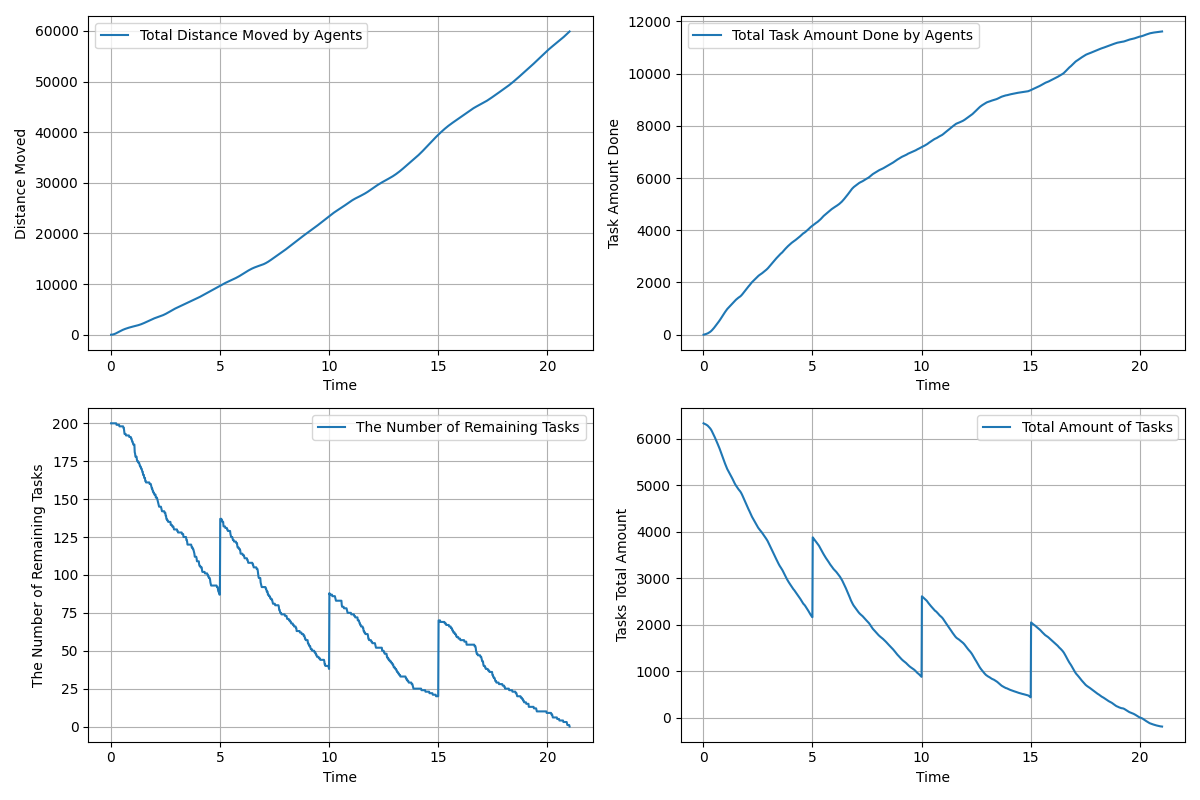

Source data for this figure (header and first rows):
time, agents_total_distance_moved, agents_total_task_amount_done, remaining_tasks, tasks_total_amount_left
0.01667, 3.0, 0.0, 200, 6334
0.03333, 6.911, 5.0, 200, 6329
0.05, 13.36, 9.0, 200, 6325
0.06667, 22.15, 12.0, 200, 6322
0.08333, 33.49, 15.0, 200, 6319
0.1, 47.56, 19.0, 200, 6315
0.1167, 64.49, 23.0, 200, 6311
0.1333, 84.34, 28.0, 200, 6306
0.15, 106.9, 33.0, 200, 6301
0.1667, 132, 38.0, 200, 6296
0.1833, 159.3, 43.0, 200, 6291
0.2, 188.8, 48.0, 200, 6286
0.2167, 220, 56.0, 200, 6278
0.2333, 253.3, 64.0, 200, 6270
0.25, 288.2, 73.0, 200, 6261
0.2667, 324.2, 83.0, 199, 6251
0.2833, 360.9, 91.0, 199, 6243
0.3, 398.2, 99.0, 199, 6235
0.3167, 436.1, 108.0, 199, 6226
0.3333, 474.5, 118.0, 199, 6216
0.35, 513, 130.0, 199, 6204
0.3667, 551.8, 143.0, 199, 6191
0.3833, 590.3, 156.0, 199, 6178
0.4, 628.6, 172.0, 198, 6162
0.4167, 666.7, 186.0, 198, 6148
0.4333, 704.5, 201.0, 198, 6133
0.45, 741.9, 217.0, 198, 6117
0.4667, 779.1, 233.0, 198, 6101
0.4833, 815.8, 249.0, 198, 6085
0.5, 851.8, 266.0, 198, 6068
0.5167, 886.9, 284.0, 198, 6050
0.5333, 921, 303.0, 198, 6031
0.55, 954.1, 322.0, 198, 6012
0.5667, 986.1, 341.0, 198, 5993
0.5833, 1017, 360.0, 197, 5974
0.6, 1047, 379.0, 197, 5955
0.6167, 1076, 398.0, 195, 5936
0.6333, 1104, 415.0, 193, 5919
0.65, 1132, 432.0, 193, 5902
0.6667, 1158, 449.0, 193, 5885
0.6833, 1184, 467.0, 193, 5867
0.7, 1209, 487.0, 192, 5847
0.7167, 1234, 506.0, 192, 5828
0.7333, 1258, 525.0, 192, 5809
0.75, 1282, 544.0, 192, 5790
0.7667, 1305, 566.0, 192, 5768
0.7833, 1328, 587.0, 192, 5747
0.8, 1350, 609.0, 192, 5725
0.8167, 1372, 631.0, 192, 5703
0.8333, 1394, 653.0, 192, 5681
0.85, 1416, 675.0, 191, 5659
0.8667, 1438, 697.0, 191, 5637
0.8833, 1459, 719.0, 191, 5615
0.9, 1480, 741.0, 191, 5593
0.9167, 1500, 763.0, 191, 5571
0.9333, 1520, 785.0, 190, 5549
0.95, 1540, 806.0, 190, 5528
0.9667, 1559, 827.0, 189, 5507
0.9833, 1577, 847.0, 188, 5487
1, 1595, 867.0, 188, 5467
... 1,201 more rows
